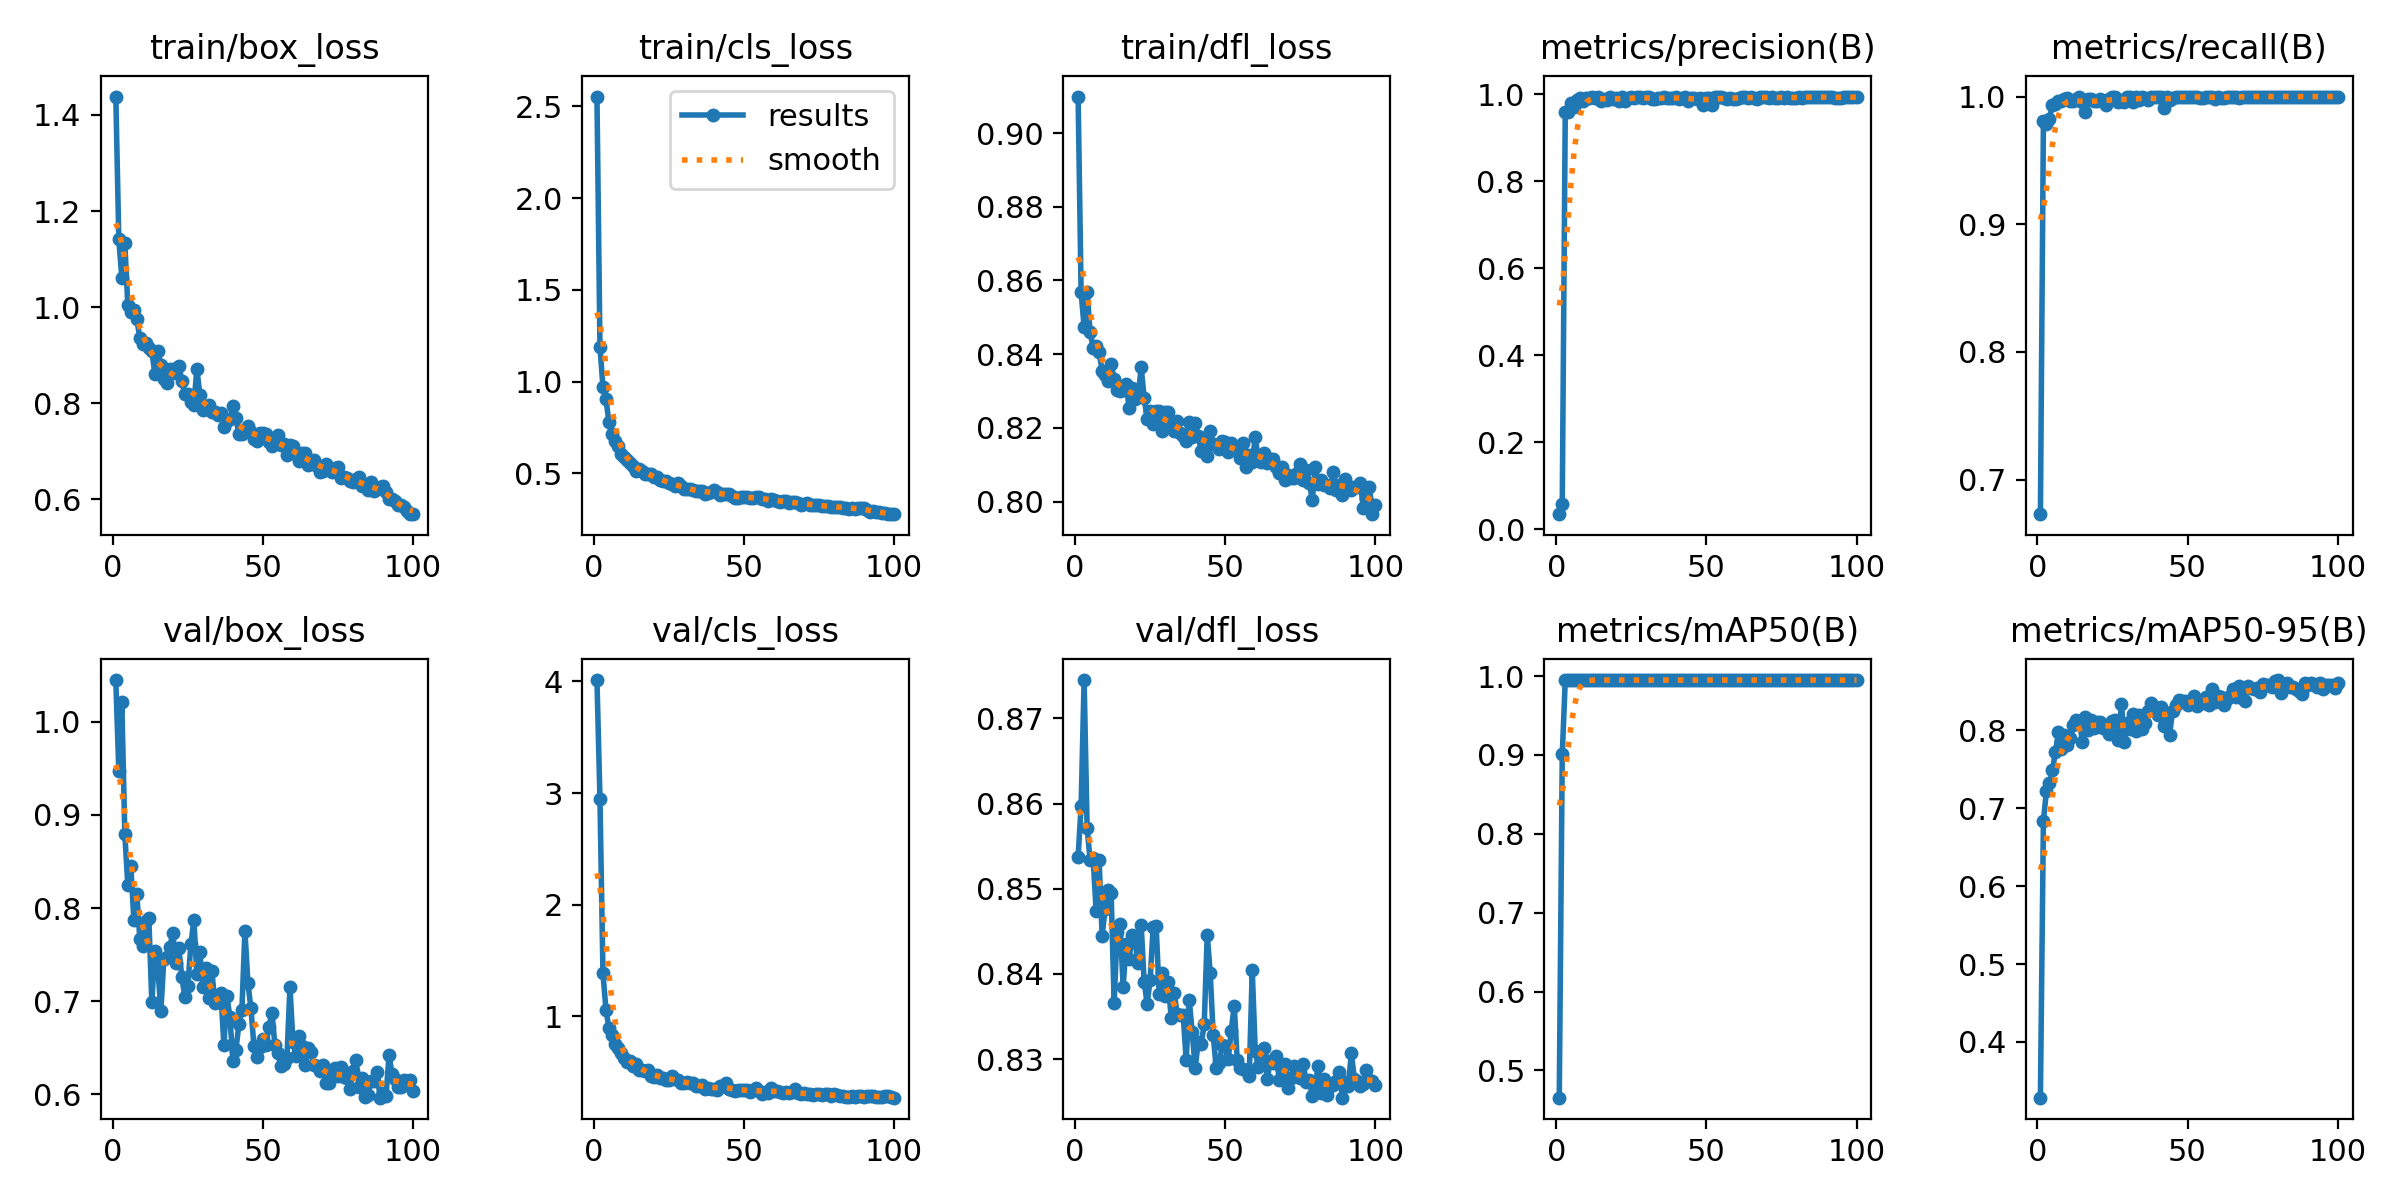

The data file committed next to this chart (first rows):
epoch, time, train/box_loss, train/cls_loss, train/dfl_loss, metrics/precision(B), metrics/recall(B), metrics/mAP50(B), metrics/mAP50-95(B), val/box_loss, val/cls_loss, val/dfl_loss, lr/pg0, lr/pg1, lr/pg2
1, 244.1, 1.438, 2.552, 0.9099, 0.03441, 0.673, 0.4654, 0.3285, 1.045, 4.012, 0.8538, 0.0003613, 0.0003613, 0.0003613
2, 472.5, 1.141, 1.191, 0.8568, 0.05808, 0.9806, 0.9006, 0.6839, 0.947, 2.95, 0.8597, 0.0007244, 0.0007244, 0.0007244
3, 692.6, 1.061, 0.9706, 0.8474, 0.96, 0.9788, 0.9949, 0.722, 1.021, 1.384, 0.8745, 0.00108, 0.00108, 0.00108
4, 914, 1.133, 0.9037, 0.8569, 0.959, 0.9826, 0.9948, 0.7319, 0.8795, 1.059, 0.8571, 0.001078, 0.001078, 0.001078
5, 1137, 1.004, 0.7793, 0.846, 0.9789, 0.9937, 0.995, 0.7486, 0.8246, 0.8954, 0.8534, 0.001067, 0.001067, 0.001067
6, 1374, 0.9891, 0.7133, 0.8417, 0.9702, 0.9941, 0.995, 0.7723, 0.8452, 0.8295, 0.8536, 0.001056, 0.001056, 0.001056
7, 1603, 0.9946, 0.6791, 0.8423, 0.9876, 0.9963, 0.995, 0.7976, 0.7875, 0.7509, 0.8474, 0.001045, 0.001045, 0.001045
8, 1823, 0.9743, 0.6488, 0.8405, 0.9908, 0.9965, 0.995, 0.7763, 0.8154, 0.7164, 0.8533, 0.001034, 0.001034, 0.001034
9, 2042, 0.9356, 0.6041, 0.8355, 0.9839, 0.9985, 0.995, 0.7936, 0.7667, 0.6727, 0.8445, 0.001023, 0.001023, 0.001023
10, 2262, 0.9226, 0.5871, 0.8343, 0.9908, 0.9989, 0.995, 0.7809, 0.7595, 0.625, 0.8476, 0.001012, 0.001012, 0.001012
11, 2499, 0.9251, 0.5732, 0.8327, 0.9922, 0.9963, 0.995, 0.7902, 0.7862, 0.5927, 0.8498, 0.001001, 0.001001, 0.001001
12, 2745, 0.9138, 0.5558, 0.8374, 0.993, 0.9965, 0.995, 0.8067, 0.7888, 0.5979, 0.8495, 0.00099, 0.00099, 0.00099
13, 2964, 0.9084, 0.5381, 0.8333, 0.9914, 0.9984, 0.995, 0.8131, 0.6991, 0.5525, 0.8366, 0.000979, 0.000979, 0.000979
14, 3186, 0.8608, 0.5151, 0.8304, 0.9942, 0.9995, 0.995, 0.8107, 0.7542, 0.5762, 0.8449, 0.000968, 0.000968, 0.000968
15, 3404, 0.9078, 0.526, 0.83, 0.9838, 0.9958, 0.995, 0.7855, 0.736, 0.5196, 0.8458, 0.000957, 0.000957, 0.000957
16, 3628, 0.8801, 0.5156, 0.8303, 0.9881, 0.9877, 0.995, 0.8171, 0.6894, 0.516, 0.8385, 0.000946, 0.000946, 0.000946
17, 3853, 0.8496, 0.4977, 0.832, 0.9862, 0.9984, 0.995, 0.7998, 0.7449, 0.5062, 0.8435, 0.000935, 0.000935, 0.000935
18, 4081, 0.8426, 0.4952, 0.8254, 0.9942, 0.998, 0.995, 0.8134, 0.7478, 0.5229, 0.8417, 0.000924, 0.000924, 0.000924
19, 4325, 0.8711, 0.4947, 0.8307, 0.9896, 0.9968, 0.995, 0.8031, 0.7581, 0.4611, 0.8446, 0.000913, 0.000913, 0.000913
20, 4559, 0.8625, 0.48, 0.8278, 0.9904, 0.9963, 0.995, 0.811, 0.7734, 0.4602, 0.8437, 0.000902, 0.000902, 0.000902
21, 4789, 0.8731, 0.4805, 0.8286, 0.9855, 0.9977, 0.995, 0.8102, 0.7407, 0.4702, 0.8413, 0.000891, 0.000891, 0.000891
22, 5012, 0.8775, 0.4663, 0.8364, 0.9933, 0.9968, 0.995, 0.8028, 0.757, 0.4493, 0.8458, 0.00088, 0.00088, 0.00088
23, 5240, 0.847, 0.458, 0.8282, 0.984, 0.9935, 0.995, 0.8059, 0.7255, 0.4516, 0.839, 0.000869, 0.000869, 0.000869
24, 5458, 0.8187, 0.4579, 0.8224, 0.9908, 0.9981, 0.995, 0.795, 0.7045, 0.4318, 0.8365, 0.000858, 0.000858, 0.000858
25, 5676, 0.8182, 0.449, 0.8245, 0.9932, 1, 0.995, 0.812, 0.7168, 0.4312, 0.8393, 0.000847, 0.000847, 0.000847
26, 5898, 0.8027, 0.4449, 0.821, 0.9918, 0.9994, 0.995, 0.813, 0.7609, 0.4612, 0.8455, 0.000836, 0.000836, 0.000836
27, 6122, 0.7964, 0.4312, 0.8247, 0.9928, 0.9957, 0.995, 0.7869, 0.7873, 0.4343, 0.8456, 0.000825, 0.000825, 0.000825
28, 6349, 0.8719, 0.4475, 0.8246, 0.9928, 0.9969, 0.995, 0.8334, 0.7292, 0.4288, 0.8376, 0.000814, 0.000814, 0.000814
29, 6577, 0.8167, 0.433, 0.8193, 0.9909, 0.9955, 0.995, 0.7854, 0.7528, 0.4049, 0.8402, 0.000803, 0.000803, 0.000803
30, 6805, 0.7867, 0.4148, 0.8243, 0.9929, 0.9998, 0.995, 0.8096, 0.7151, 0.4067, 0.8374, 0.000792, 0.000792, 0.000792
31, 7036, 0.7874, 0.4134, 0.8242, 0.9932, 1, 0.995, 0.8014, 0.7352, 0.4095, 0.839, 0.000781, 0.000781, 0.000781
32, 7268, 0.7953, 0.4165, 0.8202, 0.9886, 0.9958, 0.995, 0.8209, 0.7037, 0.4, 0.8348, 0.00077, 0.00077, 0.00077
33, 7501, 0.781, 0.4118, 0.8192, 0.9886, 1, 0.995, 0.7989, 0.7321, 0.3997, 0.8377, 0.000759, 0.000759, 0.000759
34, 7733, 0.7806, 0.4054, 0.822, 0.9907, 0.997, 0.995, 0.8191, 0.6982, 0.3772, 0.8353, 0.000748, 0.000748, 0.000748
35, 7967, 0.776, 0.4037, 0.8186, 0.9904, 0.9994, 0.995, 0.8019, 0.6998, 0.3789, 0.8351, 0.000737, 0.000737, 0.000737
36, 8199, 0.7804, 0.4057, 0.8179, 0.9927, 0.9985, 0.995, 0.8091, 0.7083, 0.3806, 0.8351, 0.000726, 0.000726, 0.000726
37, 8452, 0.7501, 0.3908, 0.8166, 0.9922, 0.9974, 0.995, 0.8249, 0.6531, 0.3494, 0.8298, 0.000715, 0.000715, 0.000715
38, 8686, 0.7629, 0.3948, 0.8216, 0.9917, 0.9996, 0.995, 0.8349, 0.7056, 0.3607, 0.837, 0.000704, 0.000704, 0.000704
39, 8920, 0.7673, 0.4014, 0.8176, 0.9918, 1, 0.995, 0.8295, 0.6829, 0.3526, 0.8332, 0.000693, 0.000693, 0.000693
40, 9150, 0.7932, 0.4075, 0.8212, 0.9936, 1, 0.995, 0.8199, 0.6359, 0.3481, 0.8289, 0.000682, 0.000682, 0.000682
41, 9381, 0.7683, 0.3989, 0.8179, 0.9882, 1, 0.995, 0.8294, 0.6478, 0.3423, 0.832, 0.000671, 0.000671, 0.000671
42, 9613, 0.7359, 0.3834, 0.8136, 0.9919, 0.991, 0.995, 0.8058, 0.6756, 0.373, 0.8318, 0.00066, 0.00066, 0.00066
43, 9846, 0.7349, 0.3869, 0.8172, 0.9947, 1, 0.995, 0.8222, 0.6905, 0.3781, 0.8341, 0.000649, 0.000649, 0.000649
44, 10078, 0.7415, 0.3877, 0.8124, 0.9851, 0.997, 0.995, 0.7935, 0.7757, 0.4059, 0.8446, 0.000638, 0.000638, 0.000638
45, 10310, 0.7522, 0.3895, 0.8192, 0.9914, 0.999, 0.995, 0.8246, 0.7196, 0.3528, 0.8401, 0.000627, 0.000627, 0.000627
46, 10543, 0.7403, 0.3795, 0.8155, 0.9916, 1, 0.995, 0.8321, 0.6924, 0.3373, 0.8328, 0.000616, 0.000616, 0.000616
47, 10775, 0.7259, 0.3688, 0.8155, 0.9889, 1, 0.995, 0.8384, 0.6522, 0.3346, 0.8289, 0.0006051, 0.0006051, 0.0006051
48, 11006, 0.722, 0.3639, 0.8144, 0.9914, 1, 0.995, 0.8381, 0.6401, 0.3392, 0.8295, 0.0005941, 0.0005941, 0.0005941
49, 11238, 0.7386, 0.3707, 0.8165, 0.9758, 1, 0.995, 0.8373, 0.6504, 0.3376, 0.8316, 0.0005831, 0.0005831, 0.0005831
50, 11468, 0.7376, 0.3736, 0.8161, 0.9911, 1, 0.995, 0.8322, 0.659, 0.3378, 0.8315, 0.0005721, 0.0005721, 0.0005721
51, 11701, 0.7366, 0.3734, 0.8135, 0.9921, 1, 0.995, 0.8355, 0.6533, 0.3375, 0.83, 0.0005611, 0.0005611, 0.0005611
52, 11929, 0.7182, 0.3662, 0.8159, 0.9759, 1, 0.995, 0.8445, 0.6719, 0.3216, 0.8333, 0.0005501, 0.0005501, 0.0005501
53, 12164, 0.7116, 0.3654, 0.8147, 0.9934, 0.9995, 0.995, 0.8318, 0.6876, 0.3415, 0.8363, 0.0005391, 0.0005391, 0.0005391
54, 12400, 0.7202, 0.3703, 0.8147, 0.9928, 0.9991, 0.995, 0.8364, 0.6527, 0.3581, 0.8298, 0.0005281, 0.0005281, 0.0005281
55, 12636, 0.7346, 0.3739, 0.8117, 0.9928, 0.9992, 0.995, 0.8346, 0.6445, 0.3307, 0.829, 0.0005171, 0.0005171, 0.0005171
56, 12929, 0.713, 0.3608, 0.816, 0.9916, 1, 0.995, 0.8421, 0.63, 0.3082, 0.8289, 0.0005061, 0.0005061, 0.0005061
57, 13237, 0.7155, 0.3625, 0.8093, 0.9892, 1, 0.995, 0.8322, 0.633, 0.325, 0.8287, 0.0004951, 0.0004951, 0.0004951
58, 13469, 0.6911, 0.3523, 0.8127, 0.9917, 1, 0.995, 0.8525, 0.6394, 0.3125, 0.8281, 0.0004841, 0.0004841, 0.0004841
59, 13698, 0.7126, 0.361, 0.8109, 0.9899, 0.9983, 0.995, 0.8364, 0.715, 0.3575, 0.8404, 0.0004731, 0.0004731, 0.0004731
60, 13927, 0.711, 0.3544, 0.8174, 0.9895, 1, 0.995, 0.8435, 0.6564, 0.3316, 0.8309, 0.0004621, 0.0004621, 0.0004621
... 40 more rows
